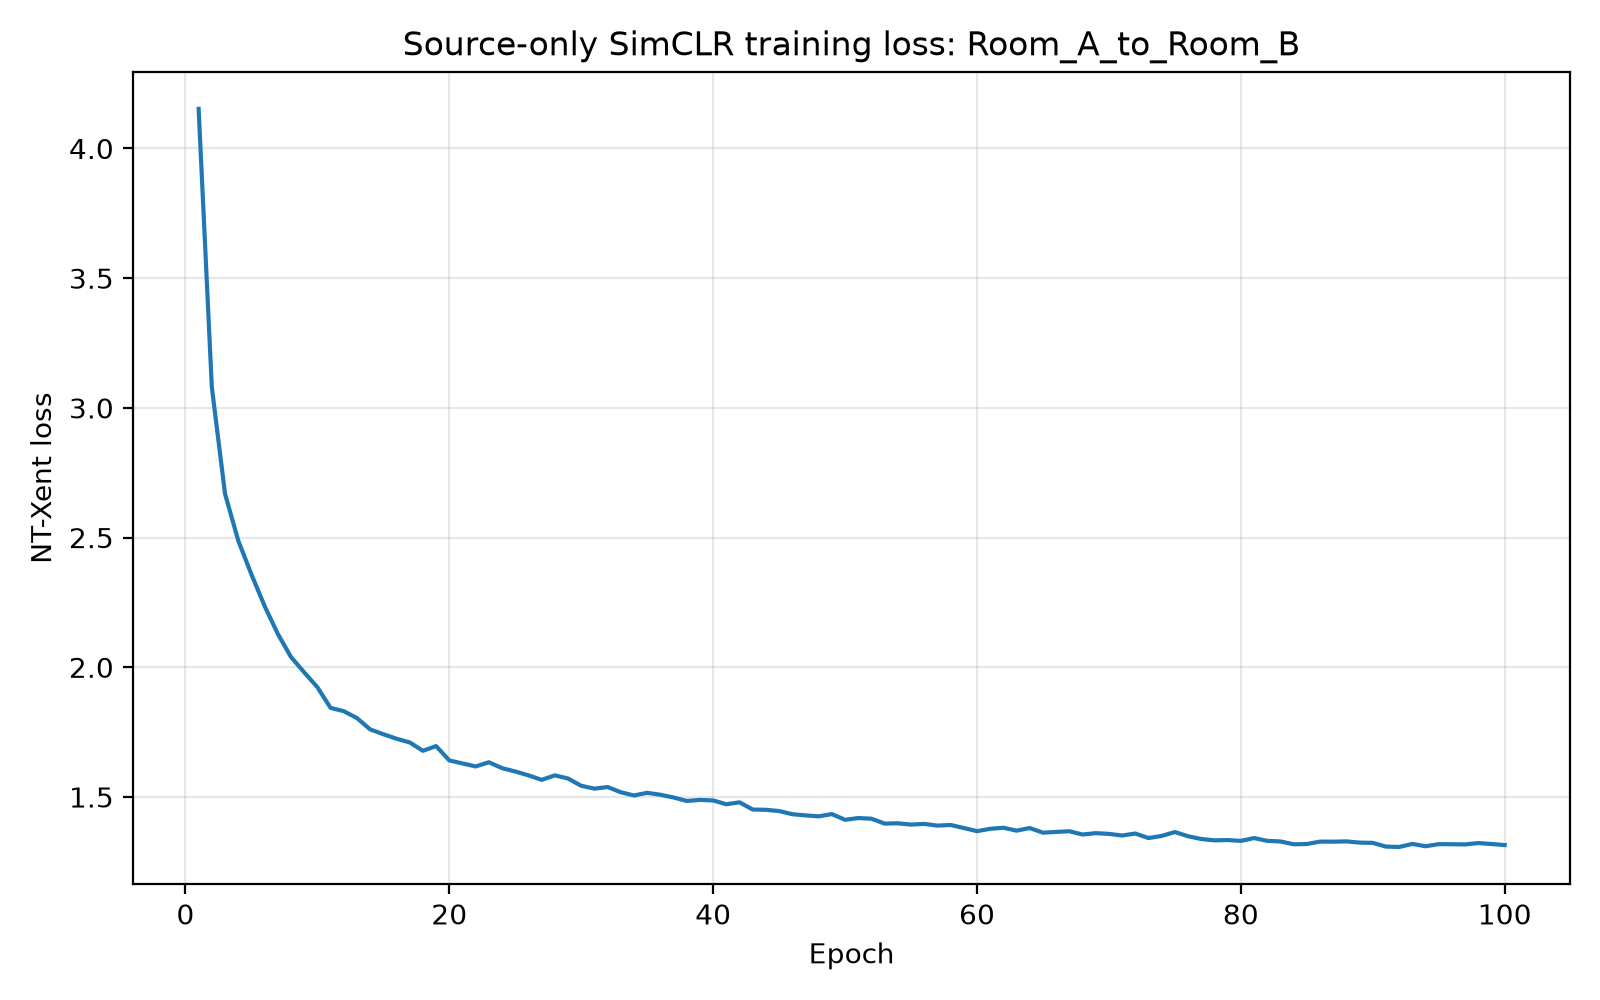

The data file committed next to this chart (first rows):
epoch, simclr_loss
1, 4.153
2, 3.08
3, 2.669
4, 2.489
5, 2.358
6, 2.236
7, 2.129
8, 2.04
9, 1.98
10, 1.923
11, 1.844
12, 1.831
13, 1.804
14, 1.761
15, 1.742
16, 1.724
17, 1.71
18, 1.678
19, 1.696
20, 1.641
21, 1.629
22, 1.618
23, 1.634
24, 1.611
25, 1.598
26, 1.583
27, 1.566
28, 1.583
29, 1.571
30, 1.543
31, 1.532
32, 1.538
33, 1.518
34, 1.506
35, 1.516
36, 1.509
37, 1.498
38, 1.485
39, 1.489
40, 1.487
41, 1.472
42, 1.479
43, 1.452
44, 1.451
45, 1.446
46, 1.434
47, 1.429
48, 1.425
49, 1.434
50, 1.412
51, 1.419
52, 1.416
53, 1.398
54, 1.399
55, 1.393
56, 1.396
57, 1.39
58, 1.392
59, 1.38
60, 1.368
... 40 more rows
